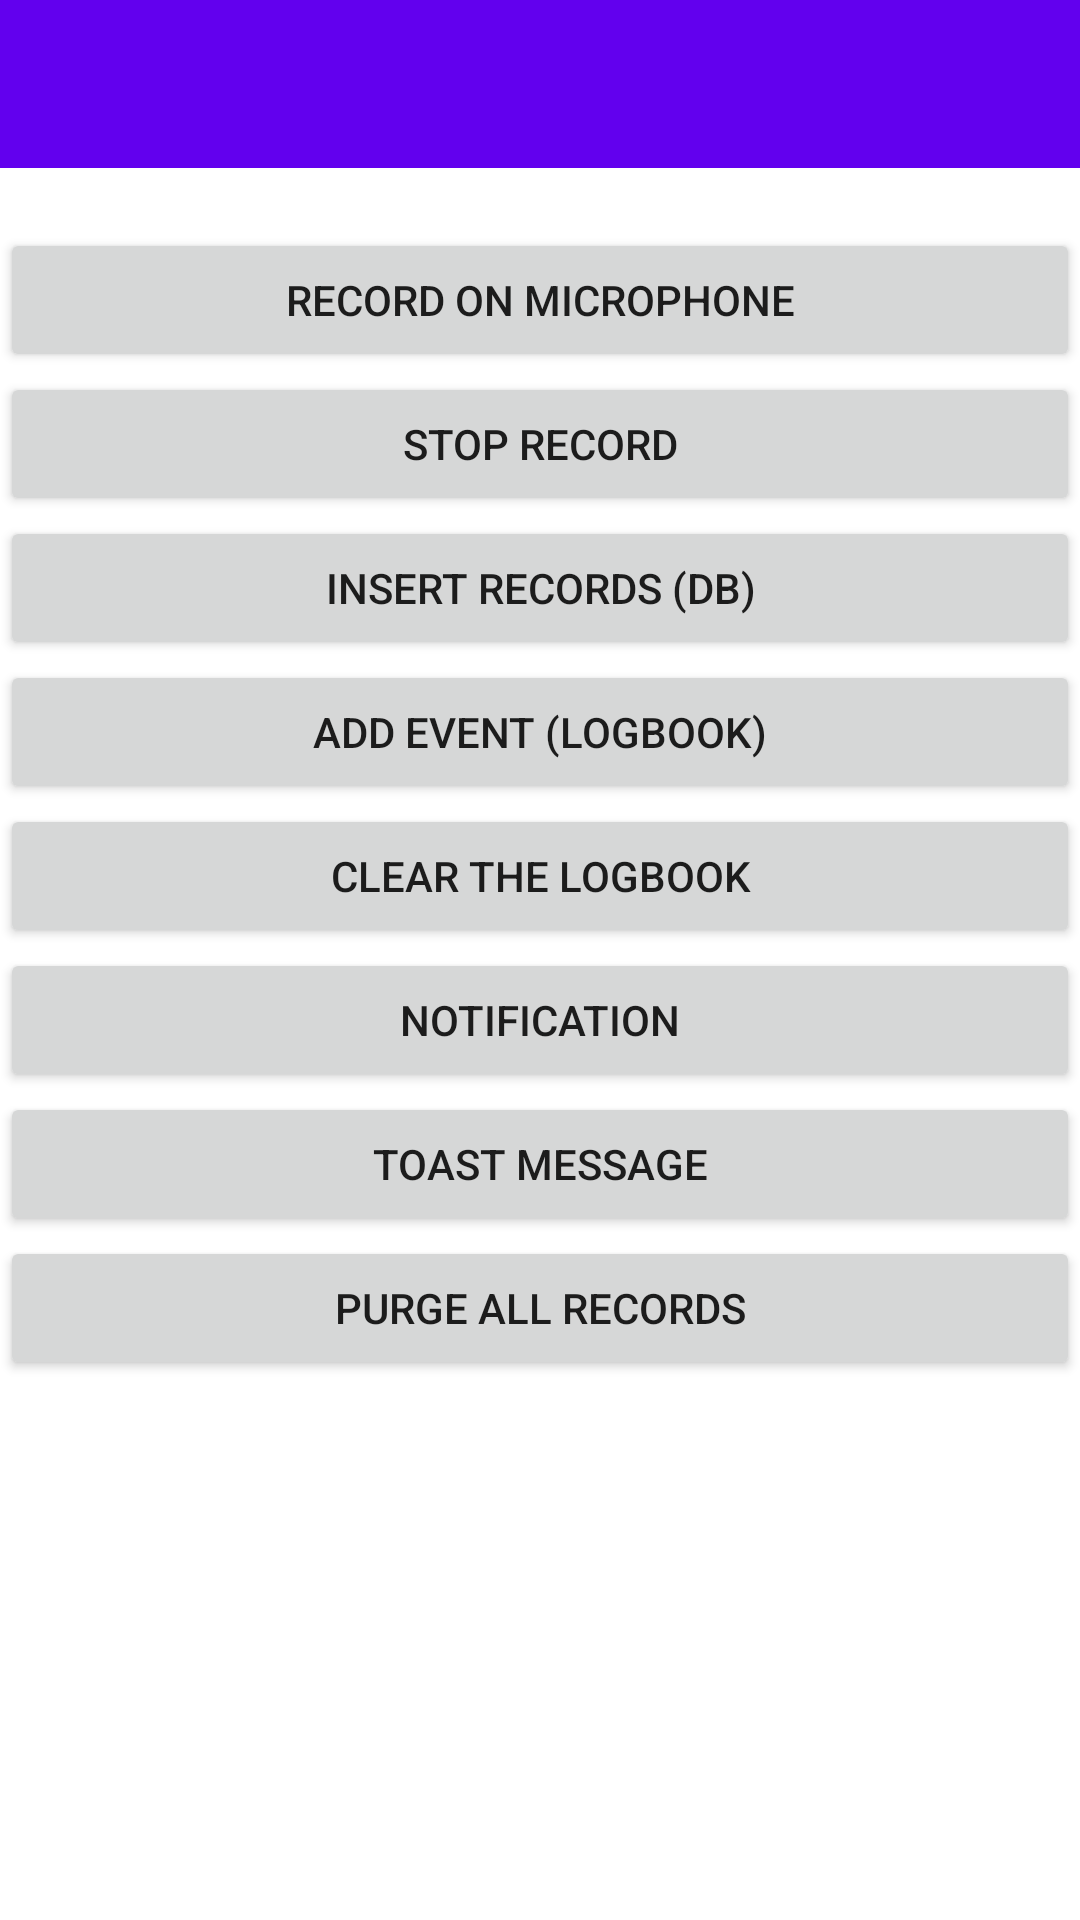

Layout XML and referenced resources for this Android screen:
<!-- AndroidManifest.xml: fallback theme Theme.MaterialComponents.DayNight.NoActionBar -->
<!-- res/layout/test.xml -->
<?xml version="1.0" encoding="utf-8"?>
<ScrollView
    xmlns:android="http://schemas.android.com/apk/res/android"
	android:layout_width="fill_parent"
	android:layout_height="wrap_content"
	>

	<LinearLayout
		android:layout_width="fill_parent"
		android:layout_height="fill_parent"
		android:orientation="vertical"
		android:gravity="center_horizontal"
		>
	
		<android.support.v7.widget.Toolbar
			android:id="@+id/test_toolbar"
			android:minHeight="?attr/actionBarSize"
			android:layout_width="match_parent"
			android:layout_height="wrap_content"
			android:background="?attr/colorPrimary"
			android:theme="?attr/actionBarStyle"
			>
		</android.support.v7.widget.Toolbar>
	    
		<View
		    android:layout_width="fill_parent"
			android:layout_height="20dp"
			/>
		
		<Button
			android:id="@+id/test_record_on_microphone"
			android:layout_width="fill_parent"
			android:layout_height="wrap_content"
			android:text="@string/test_record_on_microphone"
			android:layout_weight="1"
			/>
		
		<Button
			android:id="@+id/test_stop_record"
			android:layout_width="fill_parent"
			android:layout_height="wrap_content"
			android:text="@string/test_stop_record"
			android:layout_weight="1"
			/>
		
		<Button
			android:id="@+id/test_insert_call"
			android:layout_width="fill_parent"
			android:layout_height="wrap_content"
			android:text="@string/test_insert_call"
			android:layout_weight="1"
			/>

		<Button
			android:id="@+id/test_add_event"
			android:layout_width="fill_parent"
			android:layout_height="wrap_content"
			android:text="@string/test_add_event"
			android:layout_weight="1"
			/>
		
		<Button
			android:id="@+id/test_delete_all_events"
			android:layout_width="fill_parent"
			android:layout_height="wrap_content"
			android:text="@string/test_delete_all_events"
			android:layout_weight="1"
			/>

		<Button
			android:id="@+id/test_notification"
			android:layout_width="fill_parent"
			android:layout_height="wrap_content"
			android:text="@string/test_notification"
			android:layout_weight="1"
			/>
		
		<Button
			android:id="@+id/test_toast_message"
			android:layout_width="fill_parent"
			android:layout_height="wrap_content"
			android:text="@string/test_toast_message"
			android:layout_weight="1"
			/>

		<Button
			android:id="@+id/test_purge_all_records"
			android:layout_width="fill_parent"
			android:layout_height="wrap_content"
			android:text="@string/test_purge_all_records"
			android:layout_weight="1"
			/>

	</LinearLayout>
	
</ScrollView>
<!-- resources referenced by this layout -->
<resources>
  <string name="test_add_event">Add event (logbook)</string>
  <string name="test_delete_all_events">Clear the logbook</string>
  <string name="test_insert_call">Insert records (DB)</string>
  <string name="test_notification">Notification</string>
  <string name="test_purge_all_records">Purge all records</string>
  <string name="test_record_on_microphone">Record on microphone</string>
  <string name="test_stop_record">Stop record</string>
  <string name="test_toast_message">Toast message</string>
</resources>
